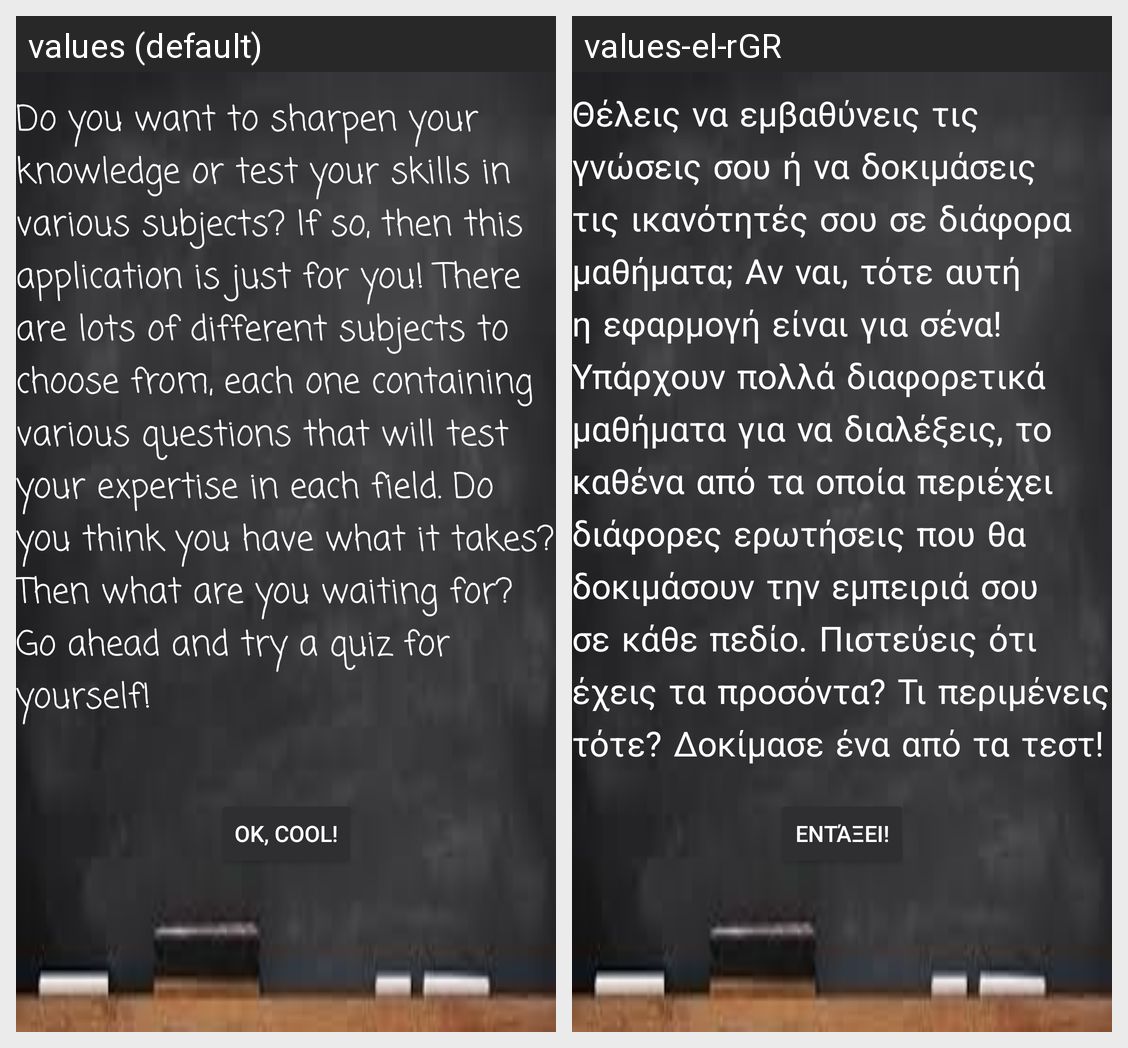

Translations of the strings shown on this Android screen, per locale in the grid:
Android screen res/layout/activity_about.xml rendered under 2 locales, left to right: values (default), values-el-rGR. Device: Nexus 5 (rendered at 1080×1920; each locale shown at half size, 540×960, under a caption strip naming it); theme Theme.MyApplication.
Strings drawn on this screen, with the default value and each locale's value (text and hints the layout hard-codes, and strings that could not be matched under every locale, appear in the picture but are not listed):

cool
  values: OK, cool!
  values-el-rGR: Εντάξει!

description
  values: Do you want to sharpen your knowledge or test your skills in various subjects? If so, then this application is just for you! There are lots of different subjects to choose from, each one containing various questions that will test your expertise in each field. Do you think you have what it takes? Then what are you waiting for? Go ahead and try a quiz for yourself!
  values-el-rGR: Θέλεις να εμβαθύνεις τις γνώσεις σου ή να δοκιμάσεις τις ικανότητές σου σε διάφορα μαθήματα; Αν ναι, τότε αυτή η εφαρμογή είναι για σένα! Υπάρχουν πολλά διαφορετικά μαθήματα για να διαλέξεις, το καθένα από τα οποία περιέχει διάφορες ερωτήσεις που θα δοκιμάσουν την εμπειριά σου σε κάθε πεδίο. Πιστεύεις ότι έχεις τα προσόντα? Τι περιμένεις τότε? Δοκίμασε ένα από τα τεστ!
